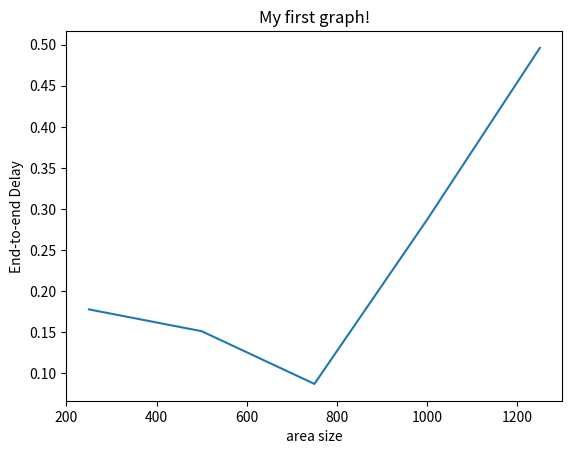

This chart was generated by the following Python code:
# importing the required module 

import matplotlib.pyplot as plt 
  
# x axis values 
x = [250,500,750,1000,1250] 
# corresponding y axis values 
y = [0.177915,0.151388,0.0872559,0.287111,0.495966] 
  
# plotting the points  
plt.plot(x, y) 
  
# naming the x axis 
plt.xlabel('area size') 
# naming the y axis 
plt.ylabel('End-to-end Delay') 
  
# giving a title to my graph 
plt.title('My first graph!') 
  
# function to show the plot 
plt.show()